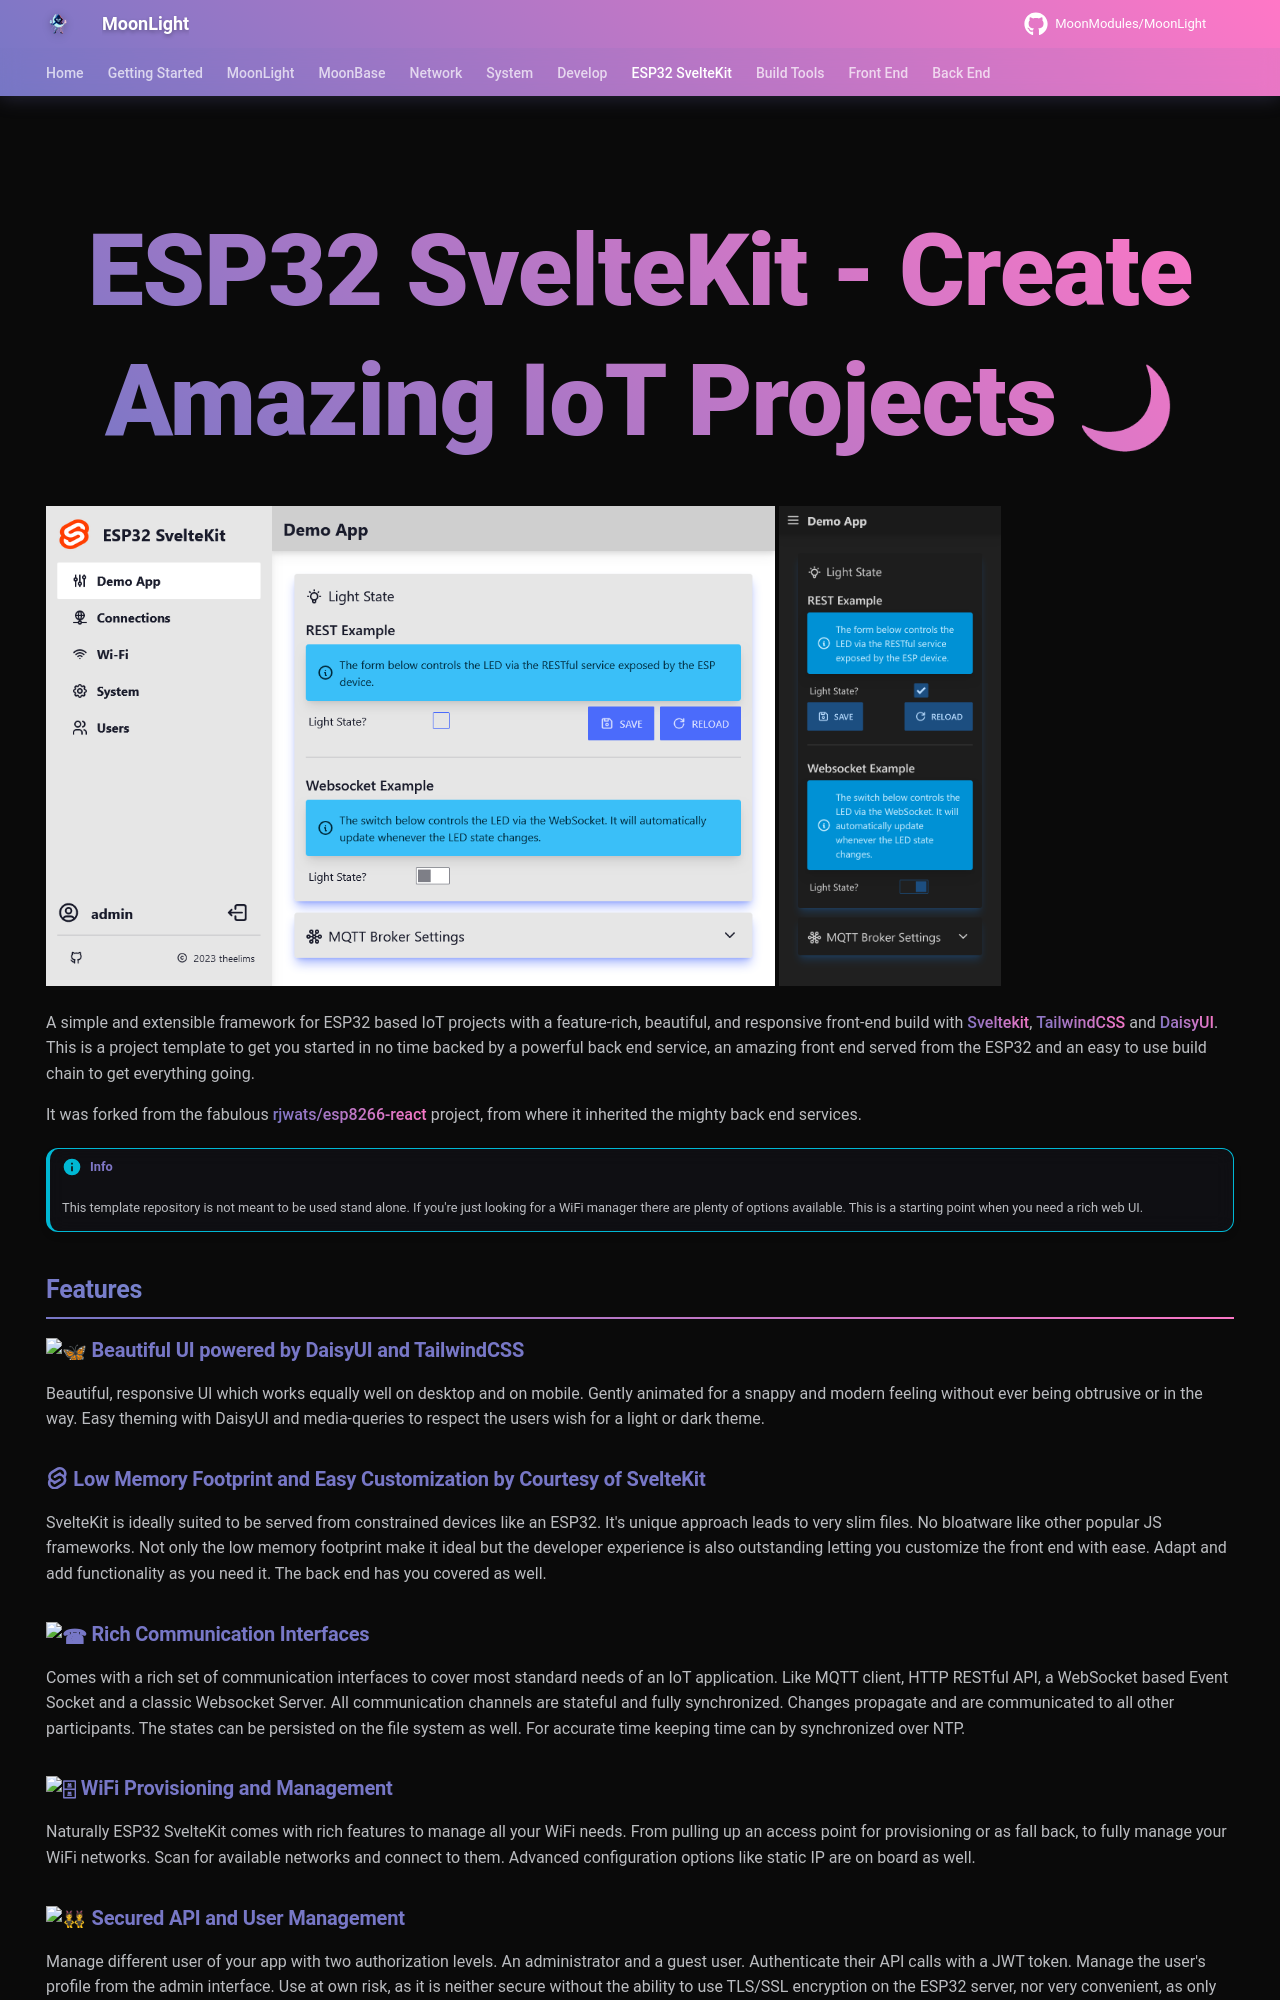

repository: troyhacks/MoonLight · page: esp32sveltekit/index.html · generator: mkdocs

---
hide:
  - navigation
  - toc
---

# ESP32 SvelteKit - Create Amazing IoT Projects

<div style="flex">
<img src="../media/Screenshot_light.png" style="height:480px"> 
<img src="../media/Screenshot_mobile.png" style="height:480px"> 
</div>

A simple and extensible framework for ESP32 based IoT projects with a feature-rich, beautiful, and responsive front-end build with [Sveltekit](https://kit.svelte.dev/), [TailwindCSS](https://tailwindcss.com/) and [DaisyUI](https://daisyui.com/). This is a project template to get you started in no time backed by a powerful back end service, an amazing front end served from the ESP32 and an easy to use build chain to get everything going.

It was forked from the fabulous [rjwats/esp8266-react](https://github.com/rjwats/esp8266-react) project, from where it inherited the mighty back end services.

!!! info

    This template repository is not meant to be used stand alone. If you're just looking for a WiFi manager there are plenty of options available. This is a starting point when you need a rich web UI.

## Features

### :butterfly: Beautiful UI powered by DaisyUI and TailwindCSS

Beautiful, responsive UI which works equally well on desktop and on mobile. Gently animated for a snappy and modern feeling without ever being obtrusive or in the way. Easy theming with DaisyUI and media-queries to respect the users wish for a light or dark theme.

### :simple-svelte: Low Memory Footprint and Easy Customization by Courtesy of SvelteKit

SvelteKit is ideally suited to be served from constrained devices like an ESP32. It's unique approach leads to very slim files. No bloatware like other popular JS frameworks. Not only the low memory footprint make it ideal but the developer experience is also outstanding letting you customize the front end with ease. Adapt and add functionality as you need it. The back end has you covered as well.

### :telephone: Rich Communication Interfaces

Comes with a rich set of communication interfaces to cover most standard needs of an IoT application. Like MQTT client, HTTP RESTful API, a WebSocket based Event Socket and a classic Websocket Server. All communication channels are stateful and fully synchronized. Changes propagate and are communicated to all other participants. The states can be persisted on the file system as well. For accurate time keeping time can by synchronized over NTP.

### :file_cabinet: WiFi Provisioning and Management

Naturally ESP32 SvelteKit comes with rich features to manage all your WiFi needs. From pulling up an access point for provisioning or as fall back, to fully manage your WiFi networks. Scan for available networks and connect to them. Advanced configuration options like static IP are on board as well.

### :people_with_bunny_ears_partying: Secured API and User Management

Manage different user of your app with two authorization levels. An administrator and a guest user. Authenticate their API calls with a JWT token. Manage the user's profile from the admin interface. Use at own risk, as it is neither secure without the ability to use TLS/SSL encryption on the ESP32 server, nor very convenient, as only an admin can change passwords.

### :airplane: OTA Upgrade Service

The framework can provide two different channels for Over-the-Air updates. Either by uploading a \*.bin file from the web interface. Or by pulling a firmware image from an update server. This is implemented with the github release page as an example. It is even possible to have different build environments at the same time and the Github OTA process pulls the correct binary.
